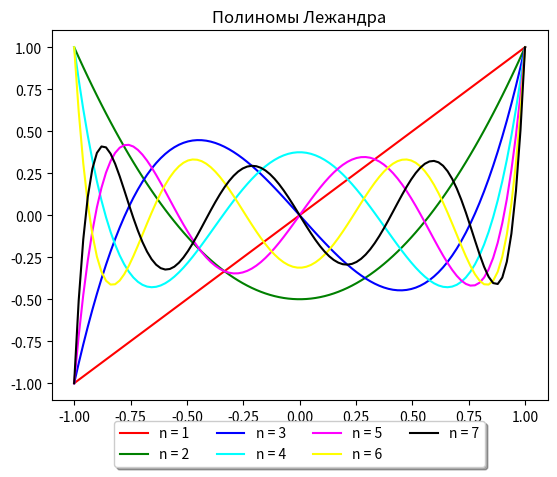

Source code (Python):
import numpy as np
import matplotlib.pyplot as plt
from scipy.special import legendre

x = np.linspace(-1, 1, 100)
colors = ['red', 'green', 'blue', 'cyan', 'magenta', 'yellow', 'black']

fig, ax = plt.subplots()

for n in range(1, 8):
    y = legendre(n)(x)

    ax.plot(x, y, color=colors[n-1], label=f'n = {n}')

ax.set_title('Полиномы Лежандра')
ax.legend(loc='lower center', bbox_to_anchor=(0.5, -0.2), ncol=4, fancybox=True, shadow=True)
plt.show()